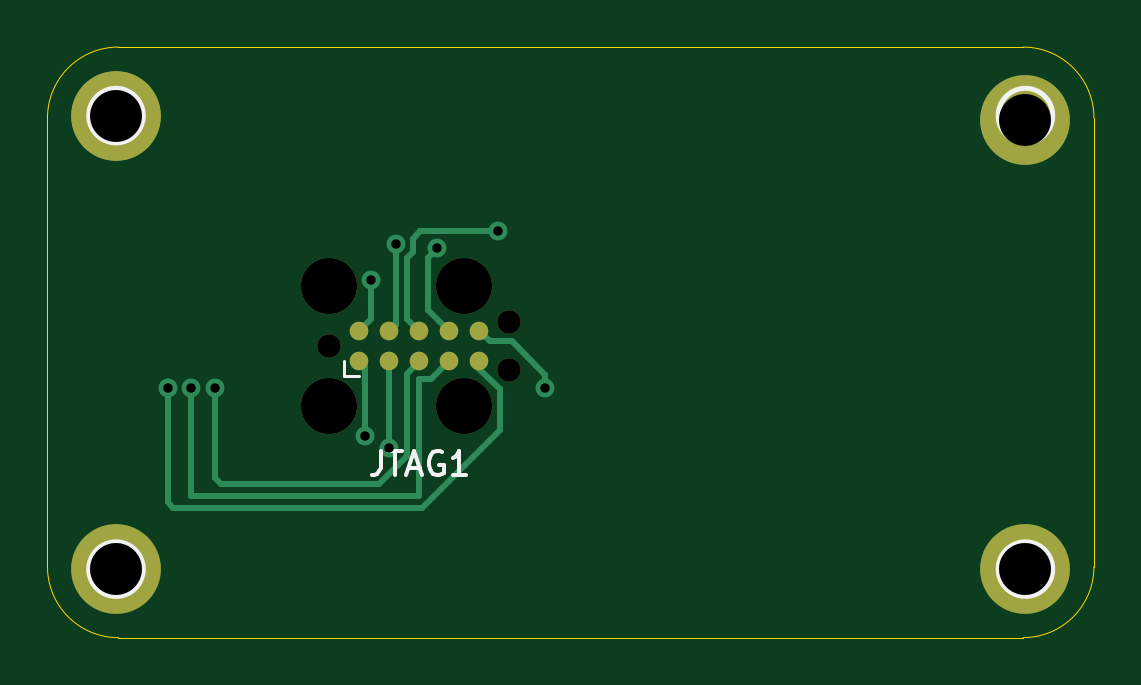
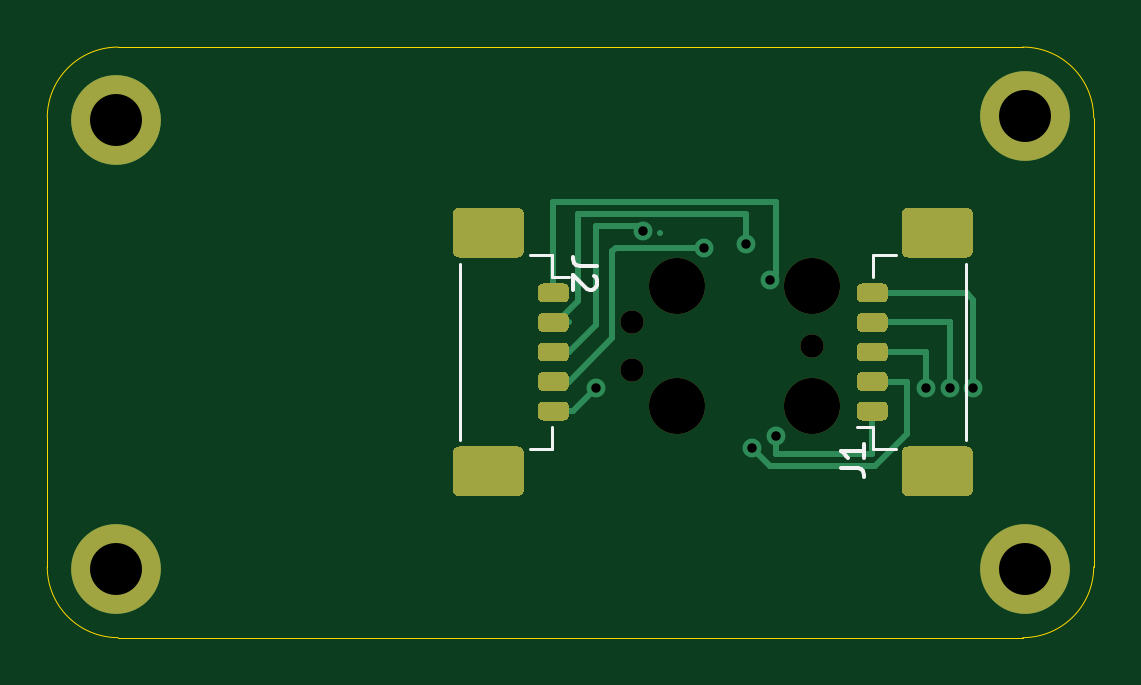
Circuit board: 11 layer files. Board 44.3 x 25.0 mm.
- bottom_copper: Tag Connector-B_Cu.gbr (10023 bytes)
- bottom_mask: Tag Connector-B_Mask.gbr (5914 bytes)
- paste: Tag Connector-B_Paste.gbr (5277 bytes)
- bottom_silk: Tag Connector-B_SilkS.gbr (1940 bytes)
- outline: Tag Connector-Edge_Cuts.gbr (1006 bytes)
- top_copper: Tag Connector-F_Cu.gbr (4359 bytes)
- top_mask: Tag Connector-F_Mask.gbr (1377 bytes)
- paste: Tag Connector-F_Paste.gbr (466 bytes)
- top_silk: Tag Connector-F_SilkS.gbr (1981 bytes)
- drill: Tag Connector-NPTH.drl (383 bytes)
- drill: Tag Connector-PTH.drl (486 bytes)

=== bottom_copper: Tag Connector-B_Cu.gbr (10023 bytes, source omitted) ===
=== bottom_mask: Tag Connector-B_Mask.gbr ===
%TF.GenerationSoftware,KiCad,Pcbnew,(5.1.12)-1*%
%TF.CreationDate,2023-04-03T19:11:50-05:00*%
%TF.ProjectId,Tag Connector,54616720-436f-46e6-9e65-63746f722e6b,rev?*%
%TF.SameCoordinates,Original*%
%TF.FileFunction,Soldermask,Bot*%
%TF.FilePolarity,Negative*%
%FSLAX46Y46*%
G04 Gerber Fmt 4.6, Leading zero omitted, Abs format (unit mm)*
G04 Created by KiCad (PCBNEW (5.1.12)-1) date 2023-04-03 19:11:50*
%MOMM*%
%LPD*%
G01*
G04 APERTURE LIST*
%ADD10C,2.374900*%
%ADD11C,0.990600*%
%ADD12C,2.600000*%
%ADD13C,3.800000*%
G04 APERTURE END LIST*
%TO.C,J2*%
G36*
G01*
X158238000Y-102806000D02*
X160738000Y-102806000D01*
G75*
G02*
X160988000Y-103056000I0J-250000D01*
G01*
X160988000Y-104656000D01*
G75*
G02*
X160738000Y-104906000I-250000J0D01*
G01*
X158238000Y-104906000D01*
G75*
G02*
X157988000Y-104656000I0J250000D01*
G01*
X157988000Y-103056000D01*
G75*
G02*
X158238000Y-102806000I250000J0D01*
G01*
G37*
G36*
G01*
X158238000Y-92706000D02*
X160738000Y-92706000D01*
G75*
G02*
X160988000Y-92956000I0J-250000D01*
G01*
X160988000Y-94556000D01*
G75*
G02*
X160738000Y-94806000I-250000J0D01*
G01*
X158238000Y-94806000D01*
G75*
G02*
X157988000Y-94556000I0J250000D01*
G01*
X157988000Y-92956000D01*
G75*
G02*
X158238000Y-92706000I250000J0D01*
G01*
G37*
G36*
G01*
X156288000Y-100906000D02*
X157188000Y-100906000D01*
G75*
G02*
X157388000Y-101106000I0J-200000D01*
G01*
X157388000Y-101506000D01*
G75*
G02*
X157188000Y-101706000I-200000J0D01*
G01*
X156288000Y-101706000D01*
G75*
G02*
X156088000Y-101506000I0J200000D01*
G01*
X156088000Y-101106000D01*
G75*
G02*
X156288000Y-100906000I200000J0D01*
G01*
G37*
G36*
G01*
X156288000Y-99656000D02*
X157188000Y-99656000D01*
G75*
G02*
X157388000Y-99856000I0J-200000D01*
G01*
X157388000Y-100256000D01*
G75*
G02*
X157188000Y-100456000I-200000J0D01*
G01*
X156288000Y-100456000D01*
G75*
G02*
X156088000Y-100256000I0J200000D01*
G01*
X156088000Y-99856000D01*
G75*
G02*
X156288000Y-99656000I200000J0D01*
G01*
G37*
G36*
G01*
X156288000Y-98406000D02*
X157188000Y-98406000D01*
G75*
G02*
X157388000Y-98606000I0J-200000D01*
G01*
X157388000Y-99006000D01*
G75*
G02*
X157188000Y-99206000I-200000J0D01*
G01*
X156288000Y-99206000D01*
G75*
G02*
X156088000Y-99006000I0J200000D01*
G01*
X156088000Y-98606000D01*
G75*
G02*
X156288000Y-98406000I200000J0D01*
G01*
G37*
G36*
G01*
X156288000Y-97156000D02*
X157188000Y-97156000D01*
G75*
G02*
X157388000Y-97356000I0J-200000D01*
G01*
X157388000Y-97756000D01*
G75*
G02*
X157188000Y-97956000I-200000J0D01*
G01*
X156288000Y-97956000D01*
G75*
G02*
X156088000Y-97756000I0J200000D01*
G01*
X156088000Y-97356000D01*
G75*
G02*
X156288000Y-97156000I200000J0D01*
G01*
G37*
G36*
G01*
X156288000Y-95906000D02*
X157188000Y-95906000D01*
G75*
G02*
X157388000Y-96106000I0J-200000D01*
G01*
X157388000Y-96506000D01*
G75*
G02*
X157188000Y-96706000I-200000J0D01*
G01*
X156288000Y-96706000D01*
G75*
G02*
X156088000Y-96506000I0J200000D01*
G01*
X156088000Y-96106000D01*
G75*
G02*
X156288000Y-95906000I200000J0D01*
G01*
G37*
%TD*%
D10*
%TO.C,JTAG1*%
X151511000Y-96012000D03*
X151511000Y-101092000D03*
X145796000Y-101092000D03*
X145796000Y-96012000D03*
D11*
X145796000Y-98552000D03*
X153416000Y-99568000D03*
X153416000Y-97536000D03*
%TD*%
D12*
%TO.C,REF\u002A\u002A*%
X175262000Y-107998000D03*
D13*
X175262000Y-107998000D03*
%TD*%
%TO.C,REF\u002A\u002A*%
X136762000Y-107998000D03*
D12*
X136762000Y-107998000D03*
%TD*%
%TO.C,REF\u002A\u002A*%
X136762000Y-88798000D03*
D13*
X136762000Y-88798000D03*
%TD*%
%TO.C,REF\u002A\u002A*%
X175262000Y-88978000D03*
D12*
X175262000Y-88978000D03*
%TD*%
%TO.C,J1*%
G36*
G01*
X143686000Y-101706000D02*
X142786000Y-101706000D01*
G75*
G02*
X142586000Y-101506000I0J200000D01*
G01*
X142586000Y-101106000D01*
G75*
G02*
X142786000Y-100906000I200000J0D01*
G01*
X143686000Y-100906000D01*
G75*
G02*
X143886000Y-101106000I0J-200000D01*
G01*
X143886000Y-101506000D01*
G75*
G02*
X143686000Y-101706000I-200000J0D01*
G01*
G37*
G36*
G01*
X143686000Y-100456000D02*
X142786000Y-100456000D01*
G75*
G02*
X142586000Y-100256000I0J200000D01*
G01*
X142586000Y-99856000D01*
G75*
G02*
X142786000Y-99656000I200000J0D01*
G01*
X143686000Y-99656000D01*
G75*
G02*
X143886000Y-99856000I0J-200000D01*
G01*
X143886000Y-100256000D01*
G75*
G02*
X143686000Y-100456000I-200000J0D01*
G01*
G37*
G36*
G01*
X143686000Y-99206000D02*
X142786000Y-99206000D01*
G75*
G02*
X142586000Y-99006000I0J200000D01*
G01*
X142586000Y-98606000D01*
G75*
G02*
X142786000Y-98406000I200000J0D01*
G01*
X143686000Y-98406000D01*
G75*
G02*
X143886000Y-98606000I0J-200000D01*
G01*
X143886000Y-99006000D01*
G75*
G02*
X143686000Y-99206000I-200000J0D01*
G01*
G37*
G36*
G01*
X143686000Y-97956000D02*
X142786000Y-97956000D01*
G75*
G02*
X142586000Y-97756000I0J200000D01*
G01*
X142586000Y-97356000D01*
G75*
G02*
X142786000Y-97156000I200000J0D01*
G01*
X143686000Y-97156000D01*
G75*
G02*
X143886000Y-97356000I0J-200000D01*
G01*
X143886000Y-97756000D01*
G75*
G02*
X143686000Y-97956000I-200000J0D01*
G01*
G37*
G36*
G01*
X143686000Y-96706000D02*
X142786000Y-96706000D01*
G75*
G02*
X142586000Y-96506000I0J200000D01*
G01*
X142586000Y-96106000D01*
G75*
G02*
X142786000Y-95906000I200000J0D01*
G01*
X143686000Y-95906000D01*
G75*
G02*
X143886000Y-96106000I0J-200000D01*
G01*
X143886000Y-96506000D01*
G75*
G02*
X143686000Y-96706000I-200000J0D01*
G01*
G37*
G36*
G01*
X141736000Y-104906000D02*
X139236000Y-104906000D01*
G75*
G02*
X138986000Y-104656000I0J250000D01*
G01*
X138986000Y-103056000D01*
G75*
G02*
X139236000Y-102806000I250000J0D01*
G01*
X141736000Y-102806000D01*
G75*
G02*
X141986000Y-103056000I0J-250000D01*
G01*
X141986000Y-104656000D01*
G75*
G02*
X141736000Y-104906000I-250000J0D01*
G01*
G37*
G36*
G01*
X141736000Y-94806000D02*
X139236000Y-94806000D01*
G75*
G02*
X138986000Y-94556000I0J250000D01*
G01*
X138986000Y-92956000D01*
G75*
G02*
X139236000Y-92706000I250000J0D01*
G01*
X141736000Y-92706000D01*
G75*
G02*
X141986000Y-92956000I0J-250000D01*
G01*
X141986000Y-94556000D01*
G75*
G02*
X141736000Y-94806000I-250000J0D01*
G01*
G37*
%TD*%
M02*

=== paste: Tag Connector-B_Paste.gbr ===
%TF.GenerationSoftware,KiCad,Pcbnew,(5.1.12)-1*%
%TF.CreationDate,2023-04-03T19:11:50-05:00*%
%TF.ProjectId,Tag Connector,54616720-436f-46e6-9e65-63746f722e6b,rev?*%
%TF.SameCoordinates,Original*%
%TF.FileFunction,Paste,Bot*%
%TF.FilePolarity,Positive*%
%FSLAX46Y46*%
G04 Gerber Fmt 4.6, Leading zero omitted, Abs format (unit mm)*
G04 Created by KiCad (PCBNEW (5.1.12)-1) date 2023-04-03 19:11:50*
%MOMM*%
%LPD*%
G01*
G04 APERTURE LIST*
G04 APERTURE END LIST*
%TO.C,J2*%
G36*
G01*
X158238000Y-102806000D02*
X160738000Y-102806000D01*
G75*
G02*
X160988000Y-103056000I0J-250000D01*
G01*
X160988000Y-104656000D01*
G75*
G02*
X160738000Y-104906000I-250000J0D01*
G01*
X158238000Y-104906000D01*
G75*
G02*
X157988000Y-104656000I0J250000D01*
G01*
X157988000Y-103056000D01*
G75*
G02*
X158238000Y-102806000I250000J0D01*
G01*
G37*
G36*
G01*
X158238000Y-92706000D02*
X160738000Y-92706000D01*
G75*
G02*
X160988000Y-92956000I0J-250000D01*
G01*
X160988000Y-94556000D01*
G75*
G02*
X160738000Y-94806000I-250000J0D01*
G01*
X158238000Y-94806000D01*
G75*
G02*
X157988000Y-94556000I0J250000D01*
G01*
X157988000Y-92956000D01*
G75*
G02*
X158238000Y-92706000I250000J0D01*
G01*
G37*
G36*
G01*
X156288000Y-100906000D02*
X157188000Y-100906000D01*
G75*
G02*
X157388000Y-101106000I0J-200000D01*
G01*
X157388000Y-101506000D01*
G75*
G02*
X157188000Y-101706000I-200000J0D01*
G01*
X156288000Y-101706000D01*
G75*
G02*
X156088000Y-101506000I0J200000D01*
G01*
X156088000Y-101106000D01*
G75*
G02*
X156288000Y-100906000I200000J0D01*
G01*
G37*
G36*
G01*
X156288000Y-99656000D02*
X157188000Y-99656000D01*
G75*
G02*
X157388000Y-99856000I0J-200000D01*
G01*
X157388000Y-100256000D01*
G75*
G02*
X157188000Y-100456000I-200000J0D01*
G01*
X156288000Y-100456000D01*
G75*
G02*
X156088000Y-100256000I0J200000D01*
G01*
X156088000Y-99856000D01*
G75*
G02*
X156288000Y-99656000I200000J0D01*
G01*
G37*
G36*
G01*
X156288000Y-98406000D02*
X157188000Y-98406000D01*
G75*
G02*
X157388000Y-98606000I0J-200000D01*
G01*
X157388000Y-99006000D01*
G75*
G02*
X157188000Y-99206000I-200000J0D01*
G01*
X156288000Y-99206000D01*
G75*
G02*
X156088000Y-99006000I0J200000D01*
G01*
X156088000Y-98606000D01*
G75*
G02*
X156288000Y-98406000I200000J0D01*
G01*
G37*
G36*
G01*
X156288000Y-97156000D02*
X157188000Y-97156000D01*
G75*
G02*
X157388000Y-97356000I0J-200000D01*
G01*
X157388000Y-97756000D01*
G75*
G02*
X157188000Y-97956000I-200000J0D01*
G01*
X156288000Y-97956000D01*
G75*
G02*
X156088000Y-97756000I0J200000D01*
G01*
X156088000Y-97356000D01*
G75*
G02*
X156288000Y-97156000I200000J0D01*
G01*
G37*
G36*
G01*
X156288000Y-95906000D02*
X157188000Y-95906000D01*
G75*
G02*
X157388000Y-96106000I0J-200000D01*
G01*
X157388000Y-96506000D01*
G75*
G02*
X157188000Y-96706000I-200000J0D01*
G01*
X156288000Y-96706000D01*
G75*
G02*
X156088000Y-96506000I0J200000D01*
G01*
X156088000Y-96106000D01*
G75*
G02*
X156288000Y-95906000I200000J0D01*
G01*
G37*
%TD*%
%TO.C,J1*%
G36*
G01*
X143686000Y-101706000D02*
X142786000Y-101706000D01*
G75*
G02*
X142586000Y-101506000I0J200000D01*
G01*
X142586000Y-101106000D01*
G75*
G02*
X142786000Y-100906000I200000J0D01*
G01*
X143686000Y-100906000D01*
G75*
G02*
X143886000Y-101106000I0J-200000D01*
G01*
X143886000Y-101506000D01*
G75*
G02*
X143686000Y-101706000I-200000J0D01*
G01*
G37*
G36*
G01*
X143686000Y-100456000D02*
X142786000Y-100456000D01*
G75*
G02*
X142586000Y-100256000I0J200000D01*
G01*
X142586000Y-99856000D01*
G75*
G02*
X142786000Y-99656000I200000J0D01*
G01*
X143686000Y-99656000D01*
G75*
G02*
X143886000Y-99856000I0J-200000D01*
G01*
X143886000Y-100256000D01*
G75*
G02*
X143686000Y-100456000I-200000J0D01*
G01*
G37*
G36*
G01*
X143686000Y-99206000D02*
X142786000Y-99206000D01*
G75*
G02*
X142586000Y-99006000I0J200000D01*
G01*
X142586000Y-98606000D01*
G75*
G02*
X142786000Y-98406000I200000J0D01*
G01*
X143686000Y-98406000D01*
G75*
G02*
X143886000Y-98606000I0J-200000D01*
G01*
X143886000Y-99006000D01*
G75*
G02*
X143686000Y-99206000I-200000J0D01*
G01*
G37*
G36*
G01*
X143686000Y-97956000D02*
X142786000Y-97956000D01*
G75*
G02*
X142586000Y-97756000I0J200000D01*
G01*
X142586000Y-97356000D01*
G75*
G02*
X142786000Y-97156000I200000J0D01*
G01*
X143686000Y-97156000D01*
G75*
G02*
X143886000Y-97356000I0J-200000D01*
G01*
X143886000Y-97756000D01*
G75*
G02*
X143686000Y-97956000I-200000J0D01*
G01*
G37*
G36*
G01*
X143686000Y-96706000D02*
X142786000Y-96706000D01*
G75*
G02*
X142586000Y-96506000I0J200000D01*
G01*
X142586000Y-96106000D01*
G75*
G02*
X142786000Y-95906000I200000J0D01*
G01*
X143686000Y-95906000D01*
G75*
G02*
X143886000Y-96106000I0J-200000D01*
G01*
X143886000Y-96506000D01*
G75*
G02*
X143686000Y-96706000I-200000J0D01*
G01*
G37*
G36*
G01*
X141736000Y-104906000D02*
X139236000Y-104906000D01*
G75*
G02*
X138986000Y-104656000I0J250000D01*
G01*
X138986000Y-103056000D01*
G75*
G02*
X139236000Y-102806000I250000J0D01*
G01*
X141736000Y-102806000D01*
G75*
G02*
X141986000Y-103056000I0J-250000D01*
G01*
X141986000Y-104656000D01*
G75*
G02*
X141736000Y-104906000I-250000J0D01*
G01*
G37*
G36*
G01*
X141736000Y-94806000D02*
X139236000Y-94806000D01*
G75*
G02*
X138986000Y-94556000I0J250000D01*
G01*
X138986000Y-92956000D01*
G75*
G02*
X139236000Y-92706000I250000J0D01*
G01*
X141736000Y-92706000D01*
G75*
G02*
X141986000Y-92956000I0J-250000D01*
G01*
X141986000Y-94556000D01*
G75*
G02*
X141736000Y-94806000I-250000J0D01*
G01*
G37*
%TD*%
M02*

=== bottom_silk: Tag Connector-B_SilkS.gbr ===
%TF.GenerationSoftware,KiCad,Pcbnew,(5.1.12)-1*%
%TF.CreationDate,2023-04-03T19:11:50-05:00*%
%TF.ProjectId,Tag Connector,54616720-436f-46e6-9e65-63746f722e6b,rev?*%
%TF.SameCoordinates,Original*%
%TF.FileFunction,Legend,Bot*%
%TF.FilePolarity,Positive*%
%FSLAX46Y46*%
G04 Gerber Fmt 4.6, Leading zero omitted, Abs format (unit mm)*
G04 Created by KiCad (PCBNEW (5.1.12)-1) date 2023-04-03 19:11:50*
%MOMM*%
%LPD*%
G01*
G04 APERTURE LIST*
%ADD10C,0.120000*%
%ADD11C,0.150000*%
G04 APERTURE END LIST*
D10*
%TO.C,J2*%
X160698000Y-95066000D02*
X160698000Y-102546000D01*
X156778000Y-102916000D02*
X156778000Y-101966000D01*
X157728000Y-102916000D02*
X156778000Y-102916000D01*
X156778000Y-95646000D02*
X156088000Y-95646000D01*
X156778000Y-94696000D02*
X156778000Y-95646000D01*
X157728000Y-94696000D02*
X156778000Y-94696000D01*
%TO.C,J1*%
X142246000Y-102916000D02*
X143196000Y-102916000D01*
X143196000Y-102916000D02*
X143196000Y-101966000D01*
X143196000Y-101966000D02*
X143886000Y-101966000D01*
X142246000Y-94696000D02*
X143196000Y-94696000D01*
X143196000Y-94696000D02*
X143196000Y-95646000D01*
X139276000Y-102546000D02*
X139276000Y-95066000D01*
%TO.C,J2*%
D11*
X154900380Y-95170666D02*
X155614666Y-95170666D01*
X155757523Y-95123047D01*
X155852761Y-95027809D01*
X155900380Y-94884952D01*
X155900380Y-94789714D01*
X154995619Y-95599238D02*
X154948000Y-95646857D01*
X154900380Y-95742095D01*
X154900380Y-95980190D01*
X154948000Y-96075428D01*
X154995619Y-96123047D01*
X155090857Y-96170666D01*
X155186095Y-96170666D01*
X155328952Y-96123047D01*
X155900380Y-95551619D01*
X155900380Y-96170666D01*
%TO.C,J1*%
X144565619Y-103711333D02*
X143851333Y-103711333D01*
X143708476Y-103758952D01*
X143613238Y-103854190D01*
X143565619Y-103997047D01*
X143565619Y-104092285D01*
X143565619Y-102711333D02*
X143565619Y-103282761D01*
X143565619Y-102997047D02*
X144565619Y-102997047D01*
X144422761Y-103092285D01*
X144327523Y-103187523D01*
X144279904Y-103282761D01*
%TD*%
M02*

=== outline: Tag Connector-Edge_Cuts.gbr ===
%TF.GenerationSoftware,KiCad,Pcbnew,(5.1.12)-1*%
%TF.CreationDate,2023-04-03T19:11:50-05:00*%
%TF.ProjectId,Tag Connector,54616720-436f-46e6-9e65-63746f722e6b,rev?*%
%TF.SameCoordinates,Original*%
%TF.FileFunction,Profile,NP*%
%FSLAX46Y46*%
G04 Gerber Fmt 4.6, Leading zero omitted, Abs format (unit mm)*
G04 Created by KiCad (PCBNEW (5.1.12)-1) date 2023-04-03 19:11:50*
%MOMM*%
%LPD*%
G01*
G04 APERTURE LIST*
%TA.AperFunction,Profile*%
%ADD10C,0.050000*%
%TD*%
G04 APERTURE END LIST*
D10*
X136862000Y-110898000D02*
G75*
G02*
X133862000Y-107898000I0J3000000D01*
G01*
X178162000Y-107898000D02*
G75*
G02*
X175162000Y-110898000I-3000000J0D01*
G01*
X175162000Y-85898000D02*
G75*
G02*
X178162000Y-88898000I0J-3000000D01*
G01*
X133862000Y-88898000D02*
G75*
G02*
X136862000Y-85898000I3000000J0D01*
G01*
X133862000Y-107898000D02*
X133862000Y-88898000D01*
X178162000Y-88898000D02*
X178162000Y-107898000D01*
X136862000Y-85898000D02*
X175162000Y-85898000D01*
X175162000Y-110898000D02*
X136862000Y-110898000D01*
M02*

=== top_copper: Tag Connector-F_Cu.gbr ===
%TF.GenerationSoftware,KiCad,Pcbnew,(5.1.12)-1*%
%TF.CreationDate,2023-04-03T19:11:50-05:00*%
%TF.ProjectId,Tag Connector,54616720-436f-46e6-9e65-63746f722e6b,rev?*%
%TF.SameCoordinates,Original*%
%TF.FileFunction,Copper,L1,Top*%
%TF.FilePolarity,Positive*%
%FSLAX46Y46*%
G04 Gerber Fmt 4.6, Leading zero omitted, Abs format (unit mm)*
G04 Created by KiCad (PCBNEW (5.1.12)-1) date 2023-04-03 19:11:50*
%MOMM*%
%LPD*%
G01*
G04 APERTURE LIST*
%TA.AperFunction,ConnectorPad*%
%ADD10C,0.787400*%
%TD*%
%TA.AperFunction,ComponentPad*%
%ADD11C,2.600000*%
%TD*%
%TA.AperFunction,ConnectorPad*%
%ADD12C,3.800000*%
%TD*%
%TA.AperFunction,ViaPad*%
%ADD13C,0.800000*%
%TD*%
%TA.AperFunction,Conductor*%
%ADD14C,0.250000*%
%TD*%
G04 APERTURE END LIST*
D10*
%TO.P,JTAG1,10*%
%TO.N,Net-(J2-Pad1)*%
X147066000Y-97917000D03*
%TO.P,JTAG1,9*%
%TO.N,Net-(J2-Pad2)*%
X148336000Y-97917000D03*
%TO.P,JTAG1,8*%
%TO.N,Net-(J2-Pad3)*%
X149606000Y-97917000D03*
%TO.P,JTAG1,7*%
%TO.N,Tx*%
X150876000Y-97917000D03*
%TO.P,JTAG1,6*%
%TO.N,GND*%
X152146000Y-97917000D03*
%TO.P,JTAG1,5*%
%TO.N,Rx*%
X152146000Y-99187000D03*
%TO.P,JTAG1,4*%
%TO.N,TCK*%
X150876000Y-99187000D03*
%TO.P,JTAG1,3*%
%TO.N,TESTVPP*%
X149606000Y-99187000D03*
%TO.P,JTAG1,2*%
%TO.N,TDO-TDI*%
X148336000Y-99187000D03*
%TO.P,JTAG1,1*%
%TO.N,+3V3*%
X147066000Y-99187000D03*
%TD*%
D11*
%TO.P,REF\u002A\u002A,1*%
%TO.N,N/C*%
X175262000Y-107998000D03*
D12*
X175262000Y-107998000D03*
%TD*%
%TO.P,REF\u002A\u002A,1*%
%TO.N,N/C*%
X136762000Y-107998000D03*
D11*
X136762000Y-107998000D03*
%TD*%
%TO.P,REF\u002A\u002A,1*%
%TO.N,N/C*%
X136762000Y-88798000D03*
D12*
X136762000Y-88798000D03*
%TD*%
%TO.P,REF\u002A\u002A,1*%
%TO.N,N/C*%
X175262000Y-88978000D03*
D11*
X175262000Y-88978000D03*
%TD*%
D13*
%TO.N,+3V3*%
X147320000Y-102362000D03*
%TO.N,TDO-TDI*%
X148336000Y-102870000D03*
%TO.N,TESTVPP*%
X140970000Y-100330000D03*
%TO.N,TCK*%
X139954000Y-100330000D03*
%TO.N,Rx*%
X138953997Y-100330000D03*
%TO.N,GND*%
X154940000Y-100330000D03*
%TO.N,Tx*%
X150368000Y-94414000D03*
%TO.N,Net-(J2-Pad1)*%
X147574000Y-95758000D03*
%TO.N,Net-(J2-Pad2)*%
X148594653Y-94238653D03*
%TO.N,Net-(J2-Pad3)*%
X152929964Y-93689000D03*
%TD*%
D14*
%TO.N,*%
X150945747Y-95688253D02*
X150945747Y-95942253D01*
%TO.N,+3V3*%
X147320000Y-99441000D02*
X147066000Y-99187000D01*
X147320000Y-102362000D02*
X147320000Y-99441000D01*
%TO.N,TDO-TDI*%
X148336000Y-102870000D02*
X148336000Y-99187000D01*
%TO.N,TESTVPP*%
X149061001Y-99731999D02*
X149606000Y-99187000D01*
X147885002Y-104394000D02*
X149061001Y-103218001D01*
X141224000Y-104394000D02*
X147885002Y-104394000D01*
X140970000Y-104140000D02*
X141224000Y-104394000D01*
X149061001Y-103218001D02*
X149061001Y-99731999D01*
X140970000Y-100330000D02*
X140970000Y-104140000D01*
%TO.N,TCK*%
X139954000Y-100330000D02*
X139954000Y-104902000D01*
X139954000Y-104902000D02*
X149606000Y-104902000D01*
X149606000Y-104902000D02*
X149606000Y-99949000D01*
X150114000Y-99949000D02*
X150876000Y-99187000D01*
X149606000Y-99949000D02*
X150114000Y-99949000D01*
%TO.N,Rx*%
X152146000Y-99510850D02*
X152146000Y-99187000D01*
X153023451Y-100388301D02*
X152146000Y-99510850D01*
X153023451Y-102120959D02*
X153023451Y-100388301D01*
X149734410Y-105410000D02*
X153023451Y-102120959D01*
X138953997Y-105171997D02*
X139192000Y-105410000D01*
X139192000Y-105410000D02*
X149734410Y-105410000D01*
X138953997Y-100330000D02*
X138953997Y-105171997D01*
%TO.N,GND*%
X152585301Y-98356301D02*
X152146000Y-97917000D01*
X153531986Y-98356301D02*
X152585301Y-98356301D01*
X154940000Y-99764315D02*
X153531986Y-98356301D01*
X154940000Y-100330000D02*
X154940000Y-99764315D01*
%TO.N,Tx*%
X149968001Y-94813999D02*
X149968001Y-97009001D01*
X149968001Y-97009001D02*
X150876000Y-97917000D01*
X150368000Y-94414000D02*
X149968001Y-94813999D01*
%TO.N,Net-(J2-Pad1)*%
X147574000Y-97409000D02*
X147066000Y-97917000D01*
X147574000Y-95758000D02*
X147574000Y-97409000D01*
%TO.N,Net-(J2-Pad2)*%
X148594653Y-97658347D02*
X148336000Y-97917000D01*
X148594653Y-94238653D02*
X148594653Y-97658347D01*
%TO.N,Net-(J2-Pad3)*%
X149098000Y-97409000D02*
X149606000Y-97917000D01*
X149098000Y-94808308D02*
X149098000Y-97409000D01*
X152929964Y-93689000D02*
X149823000Y-93689000D01*
X149319654Y-94586654D02*
X149319654Y-94012346D01*
X149098000Y-94808308D02*
X149319654Y-94586654D01*
X149643000Y-93689000D02*
X149823000Y-93689000D01*
X149319654Y-94012346D02*
X149643000Y-93689000D01*
%TD*%
M02*

=== top_mask: Tag Connector-F_Mask.gbr ===
%TF.GenerationSoftware,KiCad,Pcbnew,(5.1.12)-1*%
%TF.CreationDate,2023-04-03T19:11:50-05:00*%
%TF.ProjectId,Tag Connector,54616720-436f-46e6-9e65-63746f722e6b,rev?*%
%TF.SameCoordinates,Original*%
%TF.FileFunction,Soldermask,Top*%
%TF.FilePolarity,Negative*%
%FSLAX46Y46*%
G04 Gerber Fmt 4.6, Leading zero omitted, Abs format (unit mm)*
G04 Created by KiCad (PCBNEW (5.1.12)-1) date 2023-04-03 19:11:50*
%MOMM*%
%LPD*%
G01*
G04 APERTURE LIST*
%ADD10C,2.374900*%
%ADD11C,0.787400*%
%ADD12C,0.990600*%
%ADD13C,2.600000*%
%ADD14C,3.800000*%
G04 APERTURE END LIST*
D10*
%TO.C,JTAG1*%
X151511000Y-96012000D03*
X151511000Y-101092000D03*
X145796000Y-101092000D03*
X145796000Y-96012000D03*
D11*
X147066000Y-97917000D03*
X148336000Y-97917000D03*
X149606000Y-97917000D03*
X150876000Y-97917000D03*
X152146000Y-97917000D03*
X152146000Y-99187000D03*
X150876000Y-99187000D03*
X149606000Y-99187000D03*
X148336000Y-99187000D03*
X147066000Y-99187000D03*
D12*
X145796000Y-98552000D03*
X153416000Y-99568000D03*
X153416000Y-97536000D03*
%TD*%
D13*
%TO.C,REF\u002A\u002A*%
X175262000Y-107998000D03*
D14*
X175262000Y-107998000D03*
%TD*%
%TO.C,REF\u002A\u002A*%
X136762000Y-107998000D03*
D13*
X136762000Y-107998000D03*
%TD*%
%TO.C,REF\u002A\u002A*%
X136762000Y-88798000D03*
D14*
X136762000Y-88798000D03*
%TD*%
%TO.C,REF\u002A\u002A*%
X175262000Y-88978000D03*
D13*
X175262000Y-88978000D03*
%TD*%
M02*

=== paste: Tag Connector-F_Paste.gbr ===
%TF.GenerationSoftware,KiCad,Pcbnew,(5.1.12)-1*%
%TF.CreationDate,2023-04-03T19:11:50-05:00*%
%TF.ProjectId,Tag Connector,54616720-436f-46e6-9e65-63746f722e6b,rev?*%
%TF.SameCoordinates,Original*%
%TF.FileFunction,Paste,Top*%
%TF.FilePolarity,Positive*%
%FSLAX46Y46*%
G04 Gerber Fmt 4.6, Leading zero omitted, Abs format (unit mm)*
G04 Created by KiCad (PCBNEW (5.1.12)-1) date 2023-04-03 19:11:50*
%MOMM*%
%LPD*%
G01*
G04 APERTURE LIST*
G04 APERTURE END LIST*
M02*

=== top_silk: Tag Connector-F_SilkS.gbr ===
%TF.GenerationSoftware,KiCad,Pcbnew,(5.1.12)-1*%
%TF.CreationDate,2023-04-03T19:11:50-05:00*%
%TF.ProjectId,Tag Connector,54616720-436f-46e6-9e65-63746f722e6b,rev?*%
%TF.SameCoordinates,Original*%
%TF.FileFunction,Legend,Top*%
%TF.FilePolarity,Positive*%
%FSLAX46Y46*%
G04 Gerber Fmt 4.6, Leading zero omitted, Abs format (unit mm)*
G04 Created by KiCad (PCBNEW (5.1.12)-1) date 2023-04-03 19:11:50*
%MOMM*%
%LPD*%
G01*
G04 APERTURE LIST*
%ADD10C,0.200000*%
%ADD11C,0.120000*%
%ADD12C,0.150000*%
G04 APERTURE END LIST*
D10*
X176417000Y-88798000D02*
G75*
G03*
X176417000Y-88798000I-1155000J0D01*
G01*
X137917000Y-88798000D02*
G75*
G03*
X137917000Y-88798000I-1155000J0D01*
G01*
X176417000Y-107998000D02*
G75*
G03*
X176417000Y-107998000I-1155000J0D01*
G01*
X137917000Y-107998000D02*
G75*
G03*
X137917000Y-107998000I-1155000J0D01*
G01*
D11*
%TO.C,JTAG1*%
X146431000Y-99822000D02*
X146431000Y-99187000D01*
X147066000Y-99822000D02*
X146431000Y-99822000D01*
D12*
X147963142Y-103004380D02*
X147963142Y-103718666D01*
X147915523Y-103861523D01*
X147820285Y-103956761D01*
X147677428Y-104004380D01*
X147582190Y-104004380D01*
X148296476Y-103004380D02*
X148867904Y-103004380D01*
X148582190Y-104004380D02*
X148582190Y-103004380D01*
X149153619Y-103718666D02*
X149629809Y-103718666D01*
X149058380Y-104004380D02*
X149391714Y-103004380D01*
X149725047Y-104004380D01*
X150582190Y-103052000D02*
X150486952Y-103004380D01*
X150344095Y-103004380D01*
X150201238Y-103052000D01*
X150106000Y-103147238D01*
X150058380Y-103242476D01*
X150010761Y-103432952D01*
X150010761Y-103575809D01*
X150058380Y-103766285D01*
X150106000Y-103861523D01*
X150201238Y-103956761D01*
X150344095Y-104004380D01*
X150439333Y-104004380D01*
X150582190Y-103956761D01*
X150629809Y-103909142D01*
X150629809Y-103575809D01*
X150439333Y-103575809D01*
X151582190Y-104004380D02*
X151010761Y-104004380D01*
X151296476Y-104004380D02*
X151296476Y-103004380D01*
X151201238Y-103147238D01*
X151106000Y-103242476D01*
X151010761Y-103290095D01*
%TD*%
M02*

=== drill: Tag Connector-NPTH.drl ===
M48
; DRILL file {KiCad (5.1.12)-1} date 04/03/23 19:12:02
; FORMAT={-:-/ absolute / inch / decimal}
; #@! TF.CreationDate,2023-04-03T19:12:02-05:00
; #@! TF.GenerationSoftware,Kicad,Pcbnew,(5.1.12)-1
; #@! TF.FileFunction,NonPlated,1,2,NPTH
FMAT,2
INCH
T1C0.0390
T2C0.0935
%
G90
G05
T1
X5.74Y-3.88
X6.04Y-3.84
X6.04Y-3.92
T2
X5.74Y-3.78
X5.74Y-3.98
X5.965Y-3.78
X5.965Y-3.98
T0
M30

=== drill: Tag Connector-PTH.drl ===
M48
; DRILL file {KiCad (5.1.12)-1} date 04/03/23 19:12:02
; FORMAT={-:-/ absolute / inch / decimal}
; #@! TF.CreationDate,2023-04-03T19:12:02-05:00
; #@! TF.GenerationSoftware,Kicad,Pcbnew,(5.1.12)-1
; #@! TF.FileFunction,Plated,1,2,PTH
FMAT,2
INCH
T1C0.0157
T2C0.0866
%
G90
G05
T1
X5.4706Y-3.95
X5.51Y-3.95
X5.55Y-3.95
X5.8Y-4.03
X5.81Y-3.77
X5.84Y-4.05
X5.8502Y-3.7102
X5.92Y-3.7171
X6.0209Y-3.6885
X6.1Y-3.95
T2
X5.3843Y-3.496
X5.3843Y-4.2519
X6.9001Y-3.5031
X6.9001Y-4.2519
T0
M30

